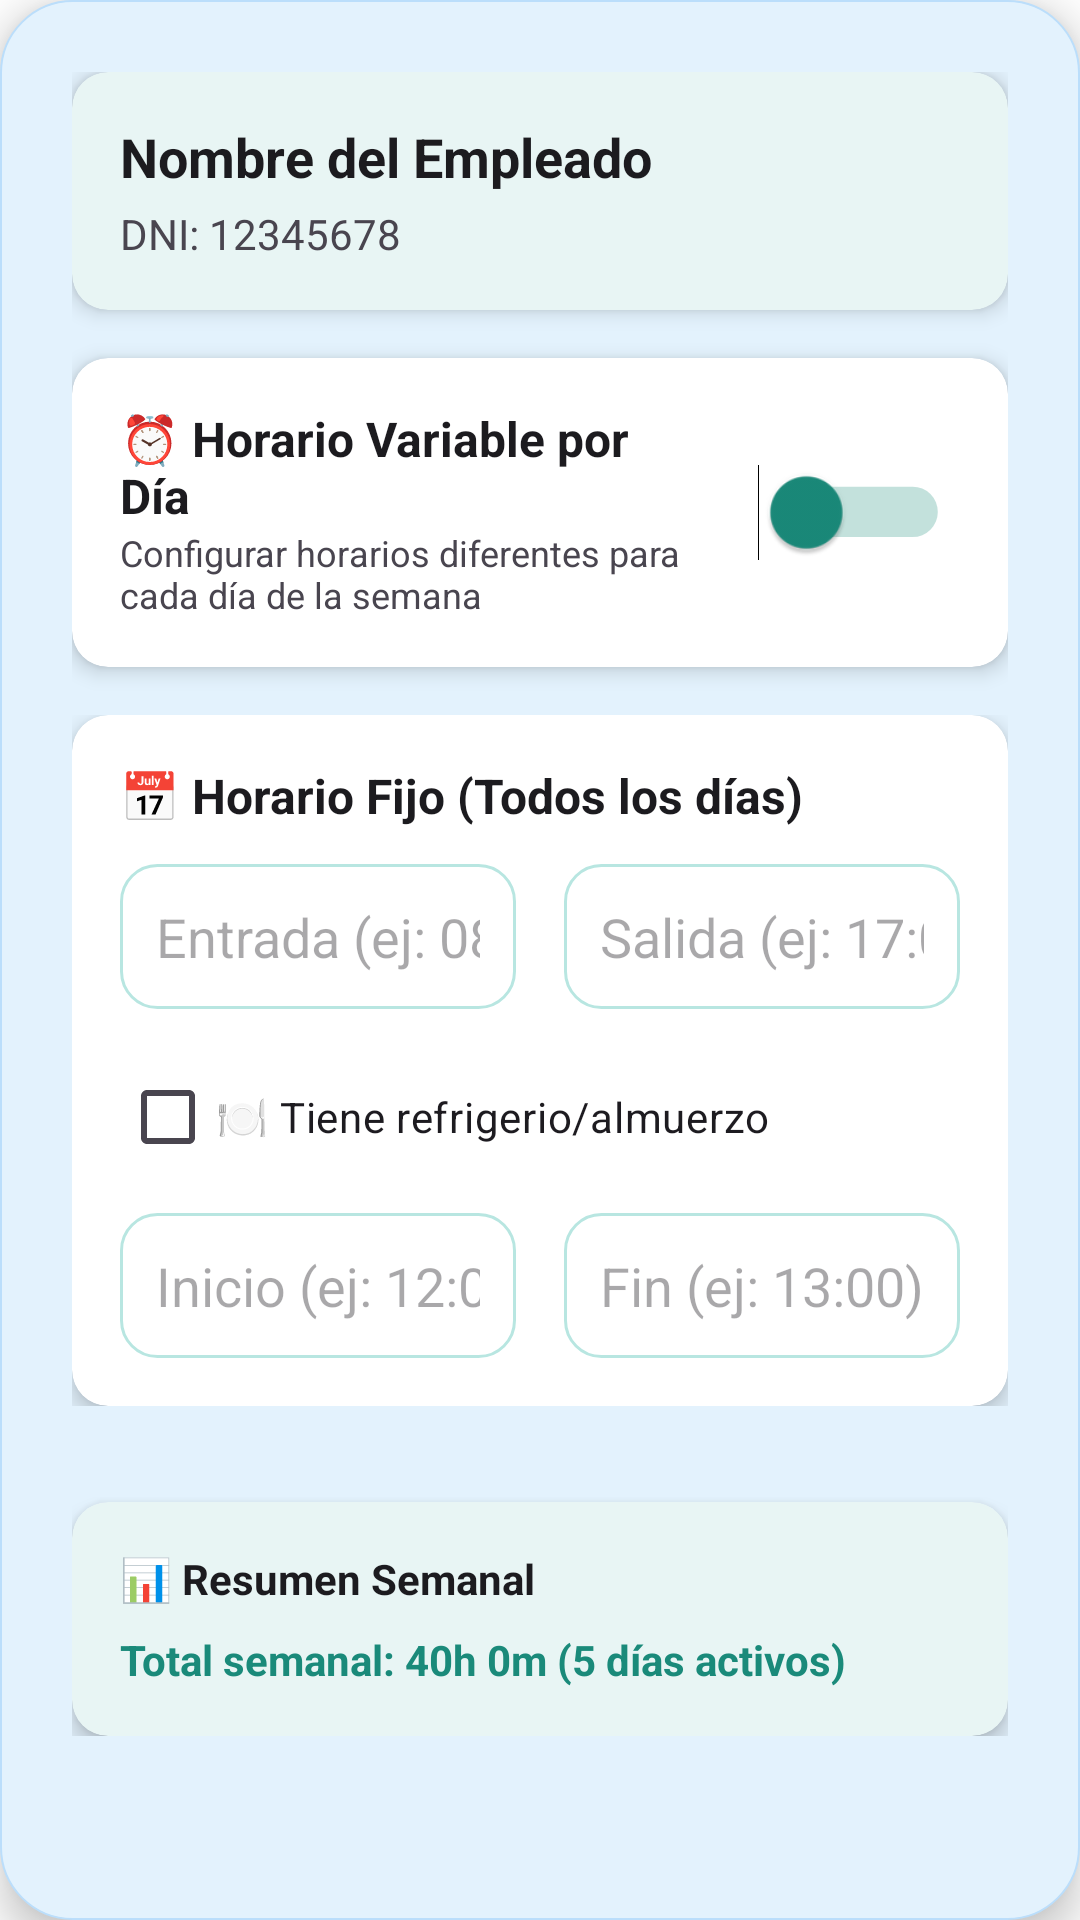

This screen was rendered from an Android layout file. Write that file and the resources it references.
<!-- AndroidManifest.xml: application theme AppTheme -->
<!-- res/layout/dialog_horarios_por_dia.xml -->
<?xml version="1.0" encoding="utf-8"?>
<ScrollView xmlns:android="http://schemas.android.com/apk/res/android"
    xmlns:app="http://schemas.android.com/apk/res-auto"
    android:layout_width="match_parent"
    android:layout_height="wrap_content"
    android:background="@drawable/modal_background"
    android:padding="24dp"
    android:layout_margin="16dp"
    android:elevation="8dp">

    <LinearLayout
        android:layout_width="match_parent"
        android:layout_height="wrap_content"
        android:orientation="vertical">

        
        <androidx.cardview.widget.CardView
            android:layout_width="match_parent"
            android:layout_height="wrap_content"
            android:layout_marginBottom="16dp"
            app:cardCornerRadius="12dp"
            app:cardElevation="4dp"
            app:cardBackgroundColor="@color/info_background">

            <LinearLayout
                android:layout_width="match_parent"
                android:layout_height="wrap_content"
                android:orientation="vertical"
                android:padding="16dp">

                <TextView
                    android:id="@+id/tvNombreEmpleado"
                    android:layout_width="match_parent"
                    android:layout_height="wrap_content"
                    android:text="Nombre del Empleado"
                    android:textSize="18sp"
                    android:textStyle="bold"
                    android:textColor="@color/text_primary"
                    android:layout_marginBottom="4dp" />

                <TextView
                    android:id="@+id/tvDniEmpleado"
                    android:layout_width="match_parent"
                    android:layout_height="wrap_content"
                    android:text="DNI: 12345678"
                    android:textSize="14sp"
                    android:textColor="@color/text_secondary" />

            </LinearLayout>

        </androidx.cardview.widget.CardView>

        
        <androidx.cardview.widget.CardView
            android:layout_width="match_parent"
            android:layout_height="wrap_content"
            android:layout_marginBottom="16dp"
            app:cardCornerRadius="12dp"
            app:cardElevation="4dp">

            <LinearLayout
                android:layout_width="match_parent"
                android:layout_height="wrap_content"
                android:orientation="horizontal"
                android:gravity="center_vertical"
                android:padding="16dp">

                <LinearLayout
                    android:layout_width="0dp"
                    android:layout_height="wrap_content"
                    android:layout_weight="1"
                    android:orientation="vertical">

                    <TextView
                        android:layout_width="match_parent"
                        android:layout_height="wrap_content"
                        android:text="⏰ Horario Variable por Día"
                        android:textSize="16sp"
                        android:textStyle="bold"
                        android:textColor="@color/text_primary" />

                    <TextView
                        android:layout_width="match_parent"
                        android:layout_height="wrap_content"
                        android:text="Configurar horarios diferentes para cada día de la semana"
                        android:textSize="12sp"
                        android:textColor="@color/text_secondary" />

                </LinearLayout>

                <Switch
                    android:id="@+id/switchHorarioVariable"
                    android:layout_width="wrap_content"
                    android:layout_height="wrap_content"
                    android:layout_marginStart="16dp"
                    android:thumbTint="@color/primary_color"
                    android:trackTint="@color/outline_color"
                    android:scaleX="1.2"
                    android:scaleY="1.2"
                    android:padding="8dp" />

            </LinearLayout>

        </androidx.cardview.widget.CardView>

        
        <LinearLayout
            android:id="@+id/layoutHorarioFijo"
            android:layout_width="match_parent"
            android:layout_height="wrap_content"
            android:orientation="vertical"
            android:layout_marginBottom="16dp">

            <androidx.cardview.widget.CardView
                android:layout_width="match_parent"
                android:layout_height="wrap_content"
                app:cardCornerRadius="12dp"
                app:cardElevation="4dp">

                <LinearLayout
                    android:layout_width="match_parent"
                    android:layout_height="wrap_content"
                    android:orientation="vertical"
                    android:padding="16dp">

                    <TextView
                        android:layout_width="match_parent"
                        android:layout_height="wrap_content"
                        android:text="📅 Horario Fijo (Todos los días)"
                        android:textSize="16sp"
                        android:textStyle="bold"
                        android:textColor="@color/text_primary"
                        android:layout_marginBottom="12dp" />

                    <LinearLayout
                        android:layout_width="match_parent"
                        android:layout_height="wrap_content"
                        android:orientation="horizontal"
                        android:layout_marginBottom="12dp">

                        <EditText
                            android:id="@+id/etHoraEntradaFijo"
                            android:layout_width="0dp"
                            android:layout_height="wrap_content"
                            android:layout_weight="1"
                            android:hint="Entrada (ej: 08:00)"
                            android:inputType="time"
                            android:layout_marginEnd="8dp"
                            android:padding="12dp"
                            android:background="@drawable/item_background" />

                        <EditText
                            android:id="@+id/etHoraSalidaFijo"
                            android:layout_width="0dp"
                            android:layout_height="wrap_content"
                            android:layout_weight="1"
                            android:hint="Salida (ej: 17:00)"
                            android:inputType="time"
                            android:layout_marginStart="8dp"
                            android:padding="12dp"
                            android:background="@drawable/item_background" />

                    </LinearLayout>

                    
                    <CheckBox
                        android:id="@+id/cbRefrigerioFijo"
                        android:layout_width="match_parent"
                        android:layout_height="wrap_content"
                        android:text="🍽️ Tiene refrigerio/almuerzo"
                        android:layout_marginBottom="8dp" />

                    <LinearLayout
                        android:layout_width="match_parent"
                        android:layout_height="wrap_content"
                        android:orientation="horizontal">

                        <EditText
                            android:id="@+id/etInicioRefrigerioFijo"
                            android:layout_width="0dp"
                            android:layout_height="wrap_content"
                            android:layout_weight="1"
                            android:hint="Inicio (ej: 12:00)"
                            android:inputType="time"
                            android:layout_marginEnd="8dp"
                            android:padding="12dp"
                            android:background="@drawable/item_background" />

                        <EditText
                            android:id="@+id/etFinRefrigerioFijo"
                            android:layout_width="0dp"
                            android:layout_height="wrap_content"
                            android:layout_weight="1"
                            android:hint="Fin (ej: 13:00)"
                            android:inputType="time"
                            android:layout_marginStart="8dp"
                            android:padding="12dp"
                            android:background="@drawable/item_background" />

                    </LinearLayout>

                </LinearLayout>

            </androidx.cardview.widget.CardView>

        </LinearLayout>

        
        <LinearLayout
            android:id="@+id/layoutHorarioVariable"
            android:layout_width="match_parent"
            android:layout_height="wrap_content"
            android:orientation="vertical"
            android:visibility="gone">

            
            <include
                layout="@layout/item_dia_horario_personalizado"
                android:id="@+id/layoutLunes" />

            
            <include
                layout="@layout/item_dia_horario_personalizado"
                android:id="@+id/layoutMartes" />

            
            <include
                layout="@layout/item_dia_horario_personalizado"
                android:id="@+id/layoutMiercoles" />

            
            <include
                layout="@layout/item_dia_horario_personalizado"
                android:id="@+id/layoutJueves" />

            
            <include
                layout="@layout/item_dia_horario_personalizado"
                android:id="@+id/layoutViernes" />

            
            <include
                layout="@layout/item_dia_horario_personalizado"
                android:id="@+id/layoutSabado" />

            
            <include
                layout="@layout/item_dia_horario_personalizado"
                android:id="@+id/layoutDomingo" />

        </LinearLayout>

        
        <androidx.cardview.widget.CardView
            android:layout_width="match_parent"
            android:layout_height="wrap_content"
            android:layout_marginTop="16dp"
            app:cardCornerRadius="12dp"
            app:cardElevation="4dp"
            app:cardBackgroundColor="@color/success_background">

            <LinearLayout
                android:layout_width="match_parent"
                android:layout_height="wrap_content"
                android:orientation="vertical"
                android:padding="16dp">

                <TextView
                    android:layout_width="match_parent"
                    android:layout_height="wrap_content"
                    android:text="📊 Resumen Semanal"
                    android:textSize="14sp"
                    android:textStyle="bold"
                    android:textColor="@color/text_primary"
                    android:layout_marginBottom="8dp" />

                <TextView
                    android:id="@+id/tvResumenSemanal"
                    android:layout_width="match_parent"
                    android:layout_height="wrap_content"
                    android:text="Total semanal: 40h 0m (5 días activos)"
                    android:textSize="14sp"
                    android:textColor="@color/success_color"
                    android:textStyle="bold" />

            </LinearLayout>

        </androidx.cardview.widget.CardView>

    </LinearLayout>

</ScrollView>
<!-- res/layout/item_dia_horario_personalizado.xml (included above) -->
<?xml version="1.0" encoding="utf-8"?>
<androidx.cardview.widget.CardView xmlns:android="http://schemas.android.com/apk/res/android"
    xmlns:app="http://schemas.android.com/apk/res-auto"
    android:layout_width="match_parent"
    android:layout_height="wrap_content"
    android:layout_marginBottom="12dp"
    app:cardCornerRadius="12dp"
    app:cardElevation="4dp">

    <LinearLayout
        android:layout_width="match_parent"
        android:layout_height="wrap_content"
        android:orientation="vertical"
        android:padding="16dp">

        
        <LinearLayout
            android:layout_width="match_parent"
            android:layout_height="wrap_content"
            android:orientation="horizontal"
            android:gravity="center_vertical"
            android:layout_marginBottom="12dp">

            <CheckBox
                android:id="@+id/cbDiaActivo"
                android:layout_width="wrap_content"
                android:layout_height="wrap_content" />

            <TextView
                android:id="@+id/tvNombreDia"
                android:layout_width="0dp"
                android:layout_height="wrap_content"
                android:layout_weight="1"
                android:text="Lunes"
                android:textSize="16sp"
                android:textStyle="bold"
                android:textColor="@color/text_primary"
                android:layout_marginStart="8dp" />

            <TextView
                android:id="@+id/tvHorasCalculadas"
                android:layout_width="wrap_content"
                android:layout_height="wrap_content"
                android:text="8h 0m"
                android:textSize="14sp"
                android:textStyle="bold"
                android:textColor="@color/success_color"
                android:background="@drawable/item_background"
                android:paddingStart="12dp"
                android:paddingEnd="12dp"
                android:paddingTop="4dp"
                android:paddingBottom="4dp" />

        </LinearLayout>

        
        <LinearLayout
            android:id="@+id/layoutHorarios"
            android:layout_width="match_parent"
            android:layout_height="wrap_content"
            android:orientation="vertical">

            
            <LinearLayout
                android:layout_width="match_parent"
                android:layout_height="wrap_content"
                android:orientation="horizontal"
                android:layout_marginBottom="12dp">

                <EditText
                    android:id="@+id/etEntrada"
                    android:layout_width="0dp"
                    android:layout_height="wrap_content"
                    android:layout_weight="1"
                    android:hint="Entrada (ej: 08:00)"
                    android:inputType="time"
                    android:layout_marginEnd="8dp"
                    android:padding="12dp"
                    android:background="@drawable/item_background" />

                <EditText
                    android:id="@+id/etSalida"
                    android:layout_width="0dp"
                    android:layout_height="wrap_content"
                    android:layout_weight="1"
                    android:hint="Salida (ej: 17:00)"
                    android:inputType="time"
                    android:layout_marginStart="8dp"
                    android:padding="12dp"
                    android:background="@drawable/item_background" />

            </LinearLayout>

            
            <CheckBox
                android:id="@+id/cbTieneRefrigerio"
                android:layout_width="match_parent"
                android:layout_height="wrap_content"
                android:text="🍽️ Tiene refrigerio este día"
                android:layout_marginBottom="8dp" />

            <LinearLayout
                android:id="@+id/layoutRefrigerio"
                android:layout_width="match_parent"
                android:layout_height="wrap_content"
                android:orientation="horizontal"
                android:visibility="gone">

                <EditText
                    android:id="@+id/etInicioRefrigerio"
                    android:layout_width="0dp"
                    android:layout_height="wrap_content"
                    android:layout_weight="1"
                    android:hint="Inicio (ej: 12:00)"
                    android:inputType="time"
                    android:layout_marginEnd="8dp"
                    android:padding="12dp"
                    android:background="@drawable/item_background" />

                <EditText
                    android:id="@+id/etFinRefrigerio"
                    android:layout_width="0dp"
                    android:layout_height="wrap_content"
                    android:layout_weight="1"
                    android:hint="Fin (ej: 13:00)"
                    android:inputType="time"
                    android:layout_marginStart="8dp"
                    android:padding="12dp"
                    android:background="@drawable/item_background" />

            </LinearLayout>

        </LinearLayout>

    </LinearLayout>

</androidx.cardview.widget.CardView>
<!-- resources referenced by this layout -->
<resources>
  <color name="info_background">#E8F5F4</color>
  <color name="outline_color">#1a8a7a</color>
  <color name="primary_color">#1a8a7a</color>
  <color name="success_background">#E8F5F4</color>
  <color name="success_color">#1a8a7a</color>
  <color name="text_primary">#1C1B1F</color>
  <color name="text_secondary">#49454F</color>
  <!-- drawable item_background (drawable) -->
  <?xml version="1.0" encoding="utf-8"?>
  <shape xmlns:android="http://schemas.android.com/apk/res/android"
      android:shape="rectangle">
      <solid android:color="@color/card_background" />
      <corners android:radius="12dp" />
      <stroke
          android:width="1dp"
          android:color="@color/outline_variant" />
  </shape>
  <!-- drawable modal_background (drawable) -->
  <?xml version="1.0" encoding="utf-8"?>
  <shape xmlns:android="http://schemas.android.com/apk/res/android"
      android:shape="rectangle">
      
      
      <solid android:color="@color/ios_blue_light" />
      
      
      <corners android:radius="24dp" />
      
      
      <stroke
          android:width="0.5dp"
          android:color="@color/ios_blue_border" />
      
  </shape>
  <style name="AppTheme" parent="Theme.AsistenciaApp" />
  <color name="card_background">#FFFFFF</color>
  <color name="outline_variant">#B8E6E1</color>
  <color name="ios_blue_light">#E3F2FD</color>
  <color name="ios_blue_border">#BBDEFB</color>
  <style name="Theme.AsistenciaApp" parent="Theme.Material3.DayNight.NoActionBar">
          
          <item name="colorPrimary">@color/promesa_green</item>
          <item name="colorOnPrimary">@color/white</item>
          <item name="colorPrimaryContainer">@color/promesa_light</item>
          <item name="colorOnPrimaryContainer">@color/promesa_dark</item>
          
          
          <item name="colorSecondary">@color/promesa_secondary</item>
          <item name="colorOnSecondary">@color/white</item>
          <item name="colorSecondaryContainer">@color/surface_variant</item>
          <item name="colorOnSecondaryContainer">@color/text_primary</item>
          
          
          <item name="colorTertiary">@color/promesa_accent</item>
          <item name="colorOnTertiary">@color/white</item>
          <item name="colorTertiaryContainer">@color/success_background</item>
          <item name="colorOnTertiaryContainer">@color/success_color</item>
          
          
          <item name="colorError">@color/error_color</item>
          <item name="colorOnError">@color/white</item>
          <item name="colorErrorContainer">@color/error_background</item>
          <item name="colorOnErrorContainer">@color/error_color</item>
          
          
          <item name="colorSurface">@color/surface_color</item>
          <item name="colorOnSurface">@color/text_primary</item>
          <item name="colorSurfaceVariant">@color/surface_variant</item>
          <item name="colorOnSurfaceVariant">@color/text_secondary</item>
          
          
          <item name="android:colorBackground">@color/background_color</item>
          <item name="colorOnBackground">@color/text_primary</item>
          
          
          <item name="colorOutline">@color/outline_color</item>
          <item name="colorOutlineVariant">@color/outline_variant</item>
          
          
          <item name="android:statusBarColor">@color/promesa_green</item>
          <item name="android:navigationBarColor">@color/promesa_green</item>
          <item name="android:windowLightStatusBar">false</item>
          <item name="android:windowLightNavigationBar">false</item>
      </style>
  <color name="promesa_green">#1a8a7a</color>
  <color name="white">#FFFFFF</color>
  <color name="promesa_light">#2db5a5</color>
  <color name="promesa_dark">#0f2d32</color>
  <color name="promesa_secondary">#64748B</color>
  <color name="surface_variant">#F0F9F8</color>
  <color name="promesa_accent">#1a8a7a</color>
  <color name="error_color">#D32F2F</color>
  <color name="error_background">#FFEBEE</color>
  <color name="surface_color">#FFFFFF</color>
  <color name="background_color">#FFFFFF</color>
</resources>
